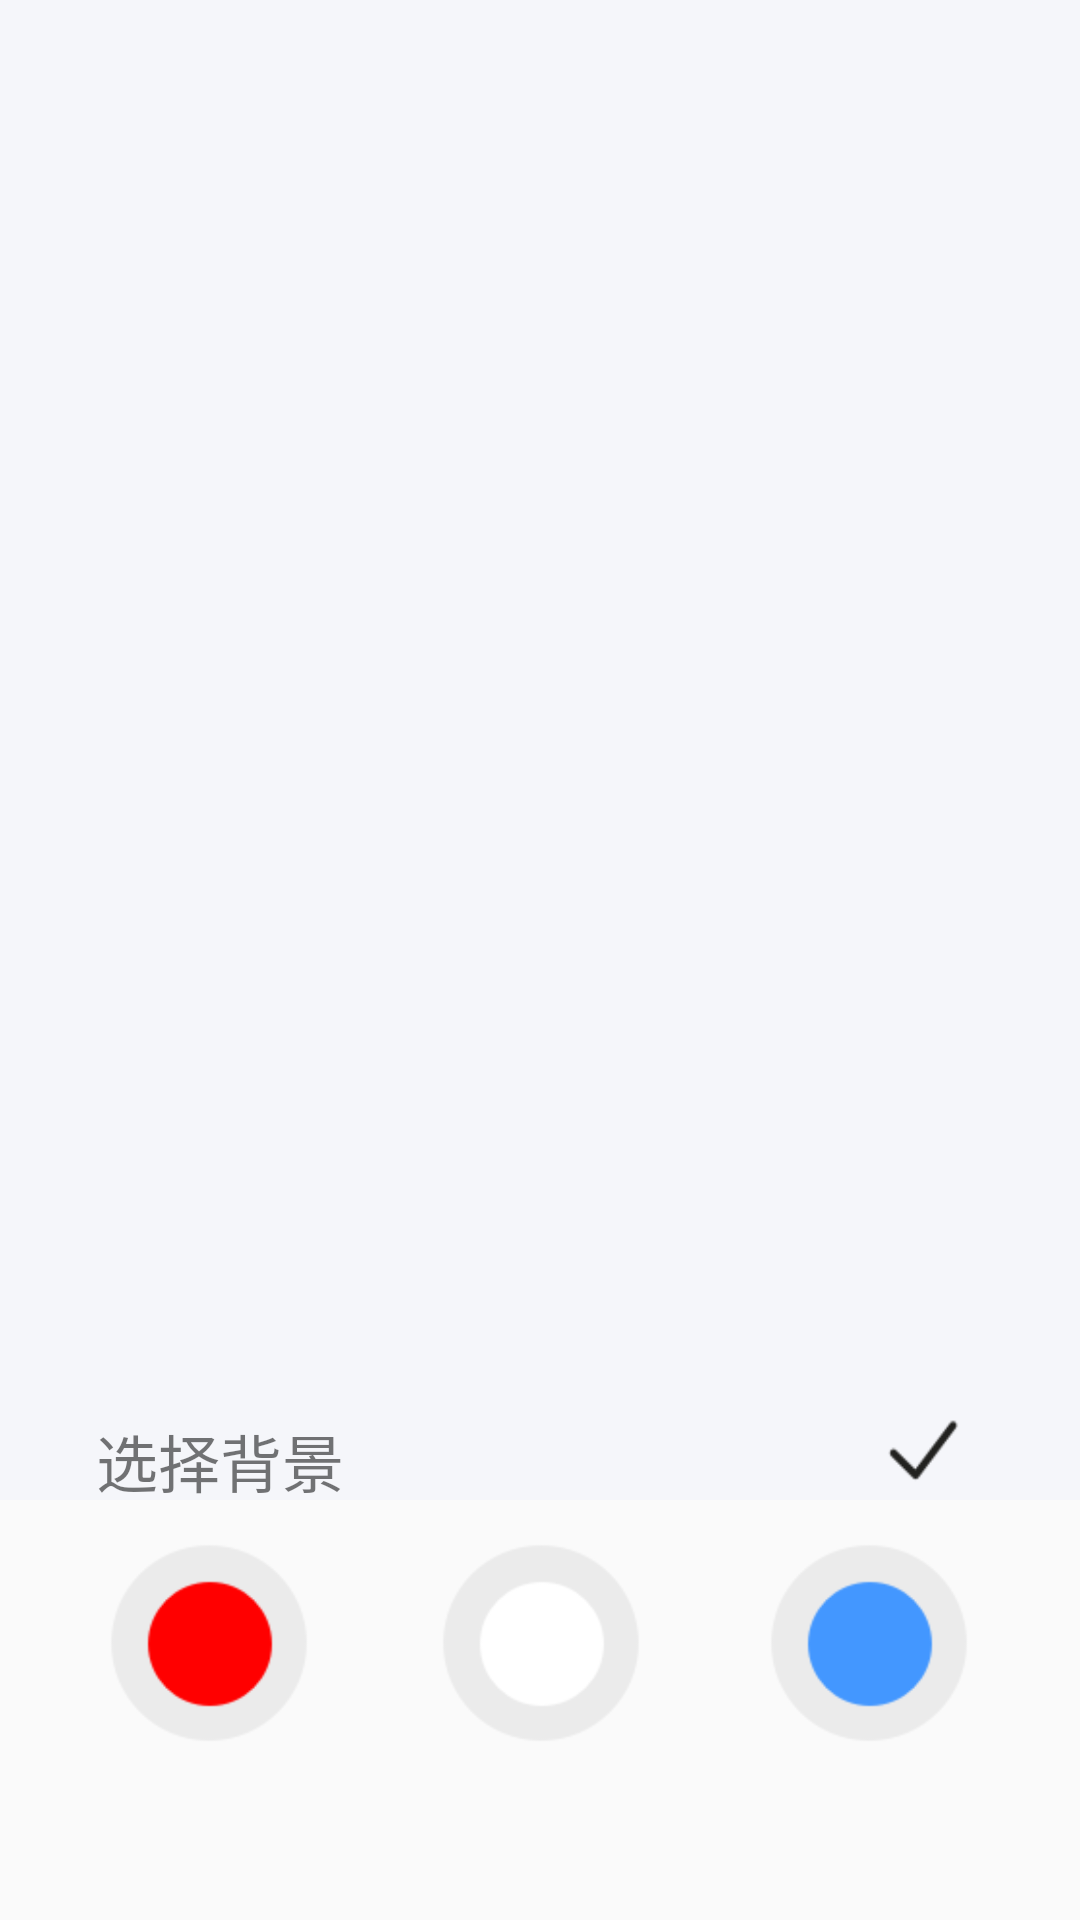

Produce the Android XML layout that renders to this screen, including the resource entries it uses.
<!-- AndroidManifest.xml: application theme AppTheme -->
<!-- res/layout/layout_changebg.xml -->
<?xml version="1.0" encoding="utf-8"?>
<android.support.constraint.ConstraintLayout
    xmlns:android="http://schemas.android.com/apk/res/android"
    xmlns:app="http://schemas.android.com/apk/res-auto"
    xmlns:tools="http://schemas.android.com/tools"
    android:layout_width="match_parent"
    android:layout_height="match_parent">

    <android.support.constraint.ConstraintLayout
        android:id="@+id/constraintLayout_image"
        android:layout_width="match_parent"
        android:layout_height="500dp"
        android:background="#f5f6fa"
        app:layout_constraintTop_toTopOf="parent">










    </android.support.constraint.ConstraintLayout>

    <android.support.constraint.ConstraintLayout
        android:id="@+id/constraint_selectbg"
        android:layout_width="match_parent"
        android:layout_height="200dp"
        app:layout_constraintBottom_toBottomOf="parent">

        <TextView
            android:id="@+id/textView42"
            android:layout_width="wrap_content"
            android:layout_height="wrap_content"
            android:layout_marginLeft="32dp"
            android:layout_marginTop="32dp"
            android:text="选择背景"
            android:textSize="@dimen/titleSize"
            app:layout_constraintLeft_toLeftOf="parent"
            app:layout_constraintTop_toTopOf="parent" />

        <Button
            android:id="@+id/imageView_confirm"
            android:layout_width="40dp"
            android:layout_height="40dp"
            android:layout_marginTop="24dp"
            android:layout_marginRight="32dp"
            app:layout_constraintRight_toRightOf="parent"
            app:layout_constraintTop_toTopOf="parent"
            android:background="@drawable/back_selected" />

        <Button
            android:id="@+id/imageButton_red"
            android:layout_width="80dp"
            android:layout_height="80dp"
            android:layout_marginTop="16dp"
            app:layout_constraintBottom_toBottomOf="parent"
            app:layout_constraintLeft_toLeftOf="parent"
            app:layout_constraintRight_toLeftOf="@+id/imageButton_white"
            app:layout_constraintTop_toTopOf="parent"
            android:background="@drawable/redbg" />

        <Button
            android:id="@+id/imageButton_white"
            android:layout_width="80dp"
            android:layout_height="80dp"
            android:layout_marginTop="16dp"
            app:layout_constraintBottom_toBottomOf="parent"
            app:layout_constraintLeft_toLeftOf="parent"
            app:layout_constraintRight_toRightOf="parent"
            app:layout_constraintTop_toTopOf="parent"
            android:background="@drawable/whitebg" />

        <Button
            android:id="@+id/imageButton_blue"
            android:layout_width="80dp"
            android:layout_height="80dp"
            android:layout_marginTop="16dp"
            app:layout_constraintBottom_toBottomOf="parent"
            app:layout_constraintLeft_toRightOf="@+id/imageButton_white"
            app:layout_constraintRight_toRightOf="parent"
            app:layout_constraintTop_toTopOf="parent"
            android:background="@drawable/bluebg" />
    </android.support.constraint.ConstraintLayout>

    <android.support.constraint.ConstraintLayout
        android:id="@+id/constraint_save"
        android:layout_width="match_parent"
        android:layout_height="200dp"
        android:visibility="invisible"
        app:layout_constraintBottom_toBottomOf="parent">

        <RadioButton
            android:id="@+id/button_single"
            android:layout_width="wrap_content"
            android:layout_height="wrap_content"
            android:layout_marginStart="64dp"
            android:layout_marginBottom="32dp"
            android:text="单张照片"
            app:layout_constraintBottom_toBottomOf="parent"
            app:layout_constraintStart_toStartOf="parent"
            app:layout_constraintTop_toTopOf="parent" />

        <RadioButton
            android:id="@+id/button_6inch"
            android:layout_width="wrap_content"
            android:layout_height="wrap_content"
            android:layout_marginRight="64dp"
            android:layout_marginBottom="32dp"
            android:text="6寸相纸"
            app:layout_constraintBottom_toBottomOf="parent"
            app:layout_constraintRight_toRightOf="parent"
            app:layout_constraintTop_toTopOf="parent" />

        <Button
            android:id="@+id/button_save"
            android:layout_width="wrap_content"
            android:layout_height="wrap_content"
            android:layout_marginBottom="32dp"
            android:text="保存"
            app:layout_constraintBottom_toBottomOf="parent"
            app:layout_constraintLeft_toLeftOf="parent"
            app:layout_constraintRight_toRightOf="parent" />
    </android.support.constraint.ConstraintLayout>
</android.support.constraint.ConstraintLayout>
<!-- resources referenced by this layout -->
<resources>
  <dimen name="titleSize">10pt</dimen>
  <!-- drawable back_selected: png bitmap (drawable-mdpi, 1212 bytes) -->
  <!-- drawable bluebg (drawable) -->
  <?xml version="1.0" encoding="utf-8"?>
  <selector xmlns:android="http://schemas.android.com/apk/res/android">
      <item android:drawable="@drawable/back_blue_selected" android:state_selected="true" />
      <item android:drawable="@drawable/back_blue_unsel" android:state_selected="false" />
  </selector>
  <!-- drawable redbg (drawable) -->
  <?xml version="1.0" encoding="utf-8"?>
  <selector xmlns:android="http://schemas.android.com/apk/res/android">
      <item android:drawable="@drawable/back_red_selected" android:state_selected="true" />
      <item android:drawable="@drawable/back_red_unsel" android:state_selected="false" />
  </selector>
  <!-- drawable whitebg (drawable) -->
  <?xml version="1.0" encoding="utf-8"?>
  <selector xmlns:android="http://schemas.android.com/apk/res/android">
      <item android:drawable="@drawable/back_white_selected" android:state_selected="true" />
      <item android:drawable="@drawable/back_white_unsel" android:state_selected="false" />
  </selector>
  <style name="AppTheme" parent="Theme.AppCompat.Light.NoActionBar">
          
          <item name="colorPrimary">@color/colorPrimary</item>
          <item name="colorPrimaryDark">@color/colorPrimaryDark</item>
          <item name="colorAccent">@color/colorAccent</item>
      </style>
  <!-- drawable back_blue_selected: png bitmap (drawable-mdpi, 4985 bytes) -->
  <!-- drawable back_blue_unsel: png bitmap (drawable-mdpi, 3283 bytes) -->
  <!-- drawable back_red_selected: png bitmap (drawable-mdpi, 4953 bytes) -->
  <!-- drawable back_red_unsel: png bitmap (drawable-mdpi, 3434 bytes) -->
  <!-- drawable back_white_selected: png bitmap (drawable-mdpi, 4829 bytes) -->
  <!-- drawable back_white_unsel: png bitmap (drawable-mdpi, 3319 bytes) -->
  <color name="colorPrimary">#3F51B5</color>
  <color name="colorPrimaryDark">#303F9F</color>
  <color name="colorAccent">#FF4081</color>
</resources>
